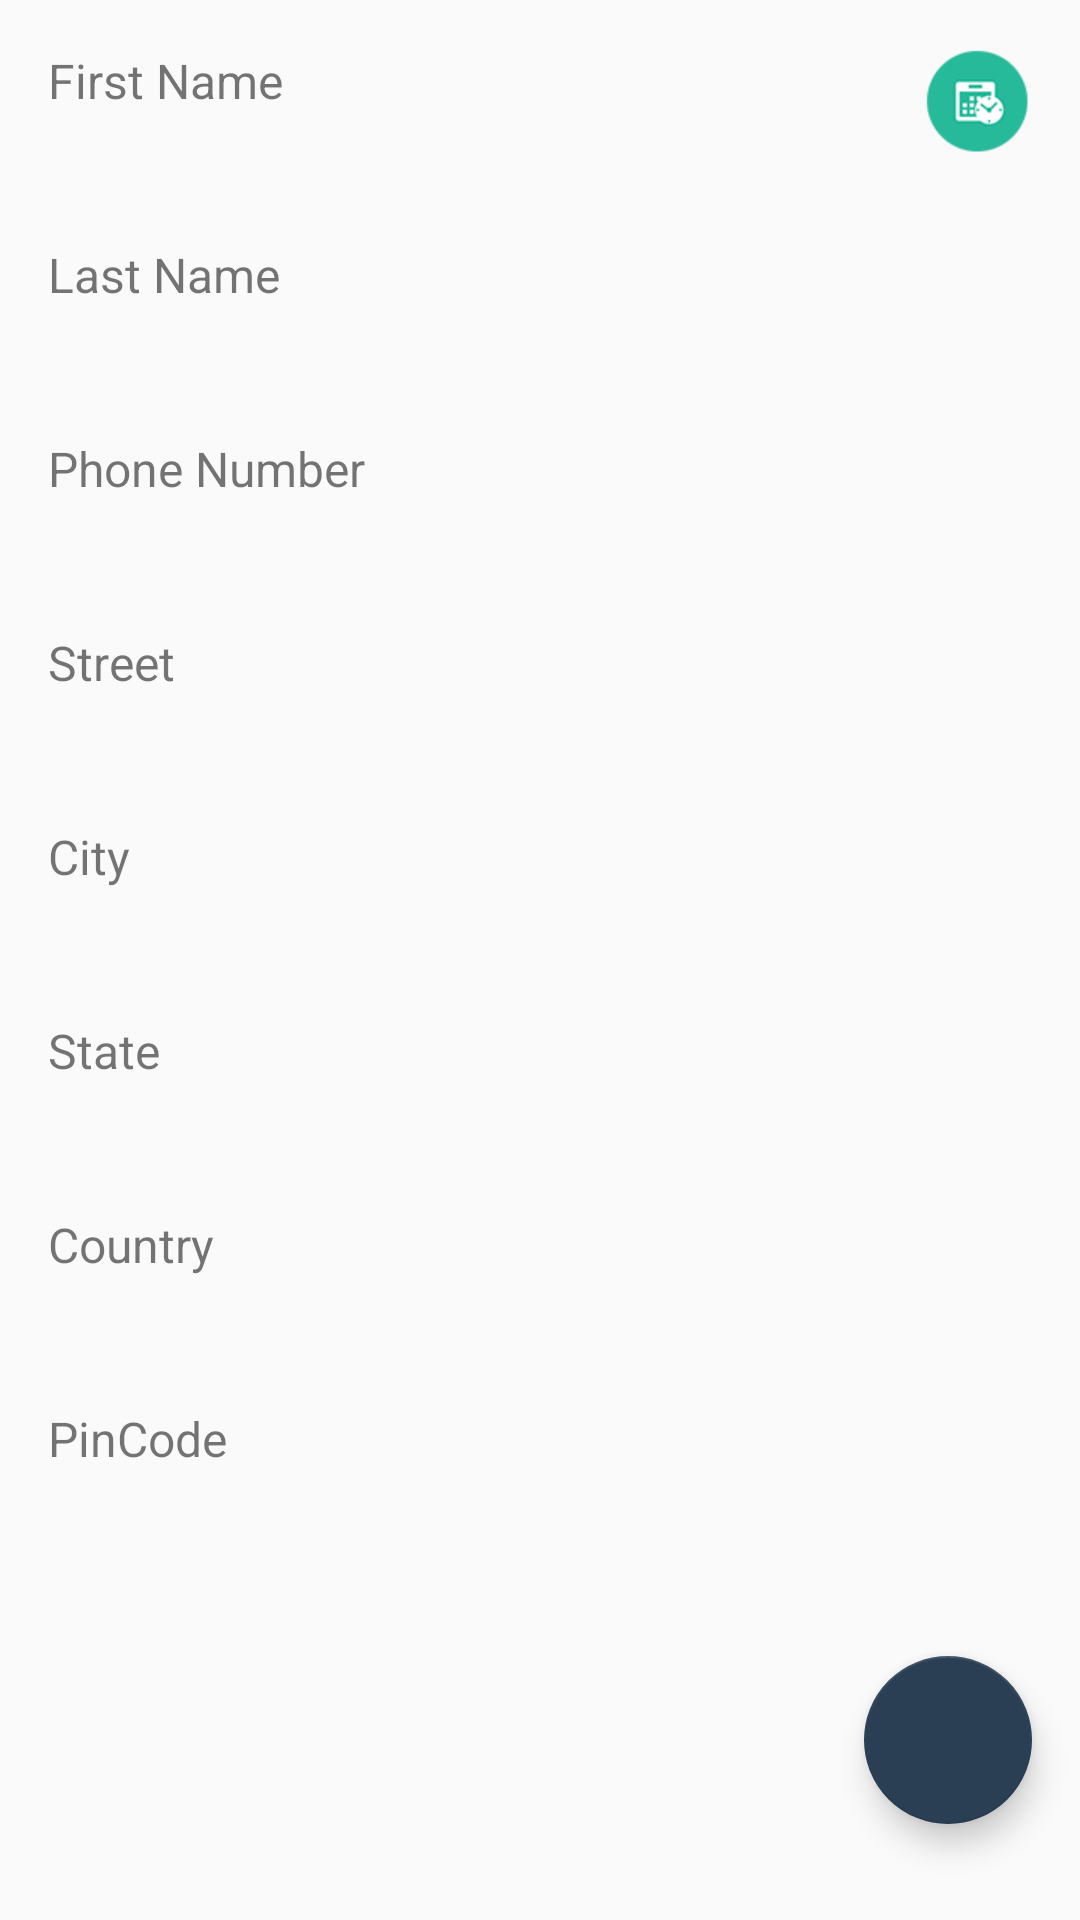

Here is an Android app screen rendered from its layout file. Give the layout XML and the strings, colors and styles it references.
<!-- AndroidManifest.xml: application theme AppTheme -->
<!-- res/layout/fragment_call_customer_details.xml -->
<RelativeLayout xmlns:android="http://schemas.android.com/apk/res/android"
    xmlns:app="http://schemas.android.com/apk/res-auto"
    xmlns:tools="http://schemas.android.com/tools"
    android:layout_width="match_parent"
    android:layout_height="match_parent">

    <ScrollView
        android:layout_width="match_parent"
        android:layout_height="match_parent">

        <RelativeLayout
            android:layout_width="match_parent"
            android:layout_height="match_parent"
            android:focusable="true"
            android:focusableInTouchMode="true"
            android:orientation="vertical">

            <TextView
                android:id="@+id/firstNameText"
                android:layout_width="wrap_content"
                android:layout_height="wrap_content"
                android:layout_below="@+id/toolbar"
                android:layout_marginLeft="@dimen/margin_16"
                android:layout_marginTop="@dimen/margin_16"
                android:text="First Name"
                android:textSize="16sp" />

            <ImageButton
                android:layout_width="wrap_content"
                android:layout_height="wrap_content"
                android:layout_alignParentRight="true"
                android:id="@+id/scheduleButton"
                android:layout_marginRight="@dimen/margin_16"
                android:layout_marginTop="@dimen/margin_16"
                android:background="@android:color/transparent"
                android:src="@drawable/green_schedule_icon"/>

            <TextView
                android:id="@+id/firstName"
                android:layout_width="match_parent"
                android:layout_height="wrap_content"
                android:layout_below="@+id/firstNameText"
                android:layout_marginLeft="@dimen/margin_16"
                android:layout_marginRight="@dimen/margin_16"
                android:layout_marginTop="@dimen/margin_8"
                android:textColor="@color/black_color"
                android:textSize="14sp"
                tools:text="Akdk" />

            <TextView
                android:id="@+id/lastNameText"
                android:layout_width="wrap_content"
                android:layout_height="wrap_content"
                android:layout_below="@+id/firstName"
                android:layout_marginLeft="@dimen/margin_16"
                android:layout_marginTop="@dimen/margin_16"
                android:text="Last Name"
                android:textSize="16sp" />

            <TextView
                android:id="@+id/lastName"
                android:layout_width="match_parent"
                android:layout_height="wrap_content"
                android:layout_below="@+id/lastNameText"
                android:layout_marginLeft="@dimen/margin_16"
                android:layout_marginRight="@dimen/margin_16"
                android:layout_marginTop="@dimen/margin_8"
                android:textColor="@color/black_color"
                android:textSize="14sp" />

            <TextView
                android:id="@+id/phoneNumberText"
                android:layout_width="wrap_content"
                android:layout_height="wrap_content"
                android:layout_below="@+id/lastName"
                android:layout_marginLeft="@dimen/margin_16"
                android:layout_marginTop="@dimen/margin_16"
                android:text="Phone Number"
                android:textSize="16sp" />

            <TextView
                android:id="@+id/phoneNumber"
                android:layout_width="match_parent"
                android:layout_height="wrap_content"
                android:layout_below="@+id/phoneNumberText"
                android:layout_marginLeft="@dimen/margin_16"
                android:layout_marginRight="@dimen/margin_16"
                android:layout_marginTop="@dimen/margin_8"
                android:enabled="false"
                android:textColor="@color/black_color"
                android:textSize="14sp" />


            <TextView
                android:id="@+id/streetText"
                android:layout_width="wrap_content"
                android:layout_height="wrap_content"
                android:layout_below="@+id/phoneNumber"
                android:layout_marginLeft="@dimen/margin_16"
                android:layout_marginTop="@dimen/margin_16"
                android:text="Street"
                android:textSize="16sp" />

            <TextView
                android:id="@+id/street"
                android:layout_width="match_parent"
                android:layout_height="wrap_content"
                android:layout_below="@+id/streetText"
                android:layout_marginLeft="@dimen/margin_16"
                android:layout_marginRight="@dimen/margin_16"
                android:layout_marginTop="@dimen/margin_8"
                android:textColor="@color/black_color"
                android:textSize="14sp" />

            <ProgressBar
                android:id="@+id/progressBar"
                android:layout_width="wrap_content"
                android:layout_height="wrap_content"
                android:layout_centerInParent="true"
                android:visibility="gone"
                tools:visibility="visible" />


            <TextView
                android:id="@+id/cityText"
                android:layout_width="wrap_content"
                android:layout_height="wrap_content"
                android:layout_below="@+id/street"
                android:layout_marginLeft="@dimen/margin_16"
                android:layout_marginTop="@dimen/margin_16"
                android:text="City"
                android:textSize="16sp" />

            <TextView
                android:id="@+id/city"
                android:layout_width="match_parent"
                android:layout_height="wrap_content"
                android:layout_below="@+id/cityText"
                android:layout_marginLeft="@dimen/margin_16"
                android:layout_marginRight="@dimen/margin_16"
                android:layout_marginTop="@dimen/margin_8"
                android:textColor="@color/black_color"
                android:textSize="14sp" />


            <TextView
                android:id="@+id/stateText"
                android:layout_width="wrap_content"
                android:layout_height="wrap_content"
                android:layout_below="@+id/city"
                android:layout_marginLeft="@dimen/margin_16"
                android:layout_marginTop="@dimen/margin_16"
                android:text="State"
                android:textSize="16sp" />

            <TextView
                android:id="@+id/state"
                android:layout_width="match_parent"
                android:layout_height="wrap_content"
                android:layout_below="@+id/stateText"
                android:layout_marginLeft="@dimen/margin_16"
                android:layout_marginRight="@dimen/margin_16"
                android:layout_marginTop="@dimen/margin_8"
                android:textColor="@color/black_color"
                android:textSize="14sp" />


            <TextView
                android:id="@+id/countryText"
                android:layout_width="wrap_content"
                android:layout_height="wrap_content"
                android:layout_below="@+id/state"
                android:layout_marginLeft="@dimen/margin_16"
                android:layout_marginTop="@dimen/margin_16"
                android:text="Country"
                android:textSize="16sp" />

            <TextView
                android:id="@+id/countryValue"
                android:layout_width="match_parent"
                android:layout_height="wrap_content"
                android:layout_below="@+id/countryText"
                android:layout_marginLeft="@dimen/margin_16"
                android:layout_marginRight="@dimen/margin_16"
                android:layout_marginTop="@dimen/margin_8"
                android:textColor="@color/black_color"
                android:textSize="14sp" />


            <TextView
                android:id="@+id/pinCodeText"
                android:layout_width="wrap_content"
                android:layout_height="wrap_content"
                android:layout_below="@+id/countryValue"
                android:layout_marginLeft="@dimen/margin_16"
                android:layout_marginTop="@dimen/margin_16"
                android:text="PinCode"
                android:textSize="16sp" />

            <TextView
                android:id="@+id/pincode"
                android:layout_width="match_parent"
                android:layout_height="wrap_content"
                android:layout_below="@+id/pinCodeText"
                android:layout_marginLeft="@dimen/margin_16"
                android:layout_marginRight="@dimen/margin_16"
                android:layout_marginTop="@dimen/margin_8"
                android:layout_marginBottom="@dimen/margin_16"
                android:textColor="@color/black_color"
                android:textSize="14sp" />


        </RelativeLayout>
    </ScrollView>

    <android.support.design.widget.FloatingActionButton
        android:id="@+id/fab"
        android:layout_width="wrap_content"
        android:layout_height="wrap_content"
        android:layout_alignParentBottom="true"
        android:layout_alignParentEnd="true"
        android:layout_alignParentRight="true"
        android:layout_marginBottom="@dimen/margin_32"
        android:layout_marginRight="@dimen/margin_16"
        android:src="@drawable/ic_create_white"
        app:backgroundTint="@color/colorPrimary"
        app:fabSize="normal"
        app:layout_anchorGravity="bottom|right|end"
        app:layout_behavior="com.talisman.app.utils.ScrollAwareFABBehavior"
        app:layout_collapseMode="parallax" />


</RelativeLayout>
<!-- resources referenced by this layout -->
<resources>
  <color name="black_color">#000000</color>
  <color name="colorPrimary">@color/tool_bar_color</color>
  <dimen name="margin_16">16dp</dimen>
  <dimen name="margin_32">32dp</dimen>
  <dimen name="margin_8">8dp</dimen>
  <!-- drawable green_schedule_icon: png bitmap (drawable-hdpi, 2681 bytes) -->
  <style name="AppTheme" parent="Theme.AppCompat.Light.DarkActionBar">
          
          <item name="colorPrimary">@color/colorPrimary</item>
          <item name="colorPrimaryDark">@color/colorPrimaryDark</item>
          <item name="colorAccent">@color/colorAccent</item>
          <item name="windowActionBar">false</item>
          <item name="windowNoTitle">true</item>
          <item name="android:textColorHint">@color/login_hint_color</item>
          <item name="colorControlNormal">@color/login_hint_color</item>
          <item name="colorControlActivated">@color/green_color</item>
          <item name="android:windowAnimationStyle">@style/customActivityAnimation</item>
          <item name="drawerArrowStyle">@style/MaterialDrawer.DrawerArrowStyle</item>
  
      </style>
  <color name="tool_bar_color">#2a3f54</color>
  <color name="colorPrimaryDark">@color/status_bar_color</color>
  <color name="colorAccent">#E5E9E8</color>
  <color name="login_hint_color">#CDD0D0</color>
  <color name="green_color">#23b99a</color>
  <style name="customActivityAnimation" parent="@android:style/Animation.Activity">
          <item name="android:activityOpenEnterAnimation">@anim/slide_in_right</item>
          <item name="android:activityOpenExitAnimation">@anim/slide_out_left</item>
          <item name="android:activityCloseEnterAnimation">@anim/slide_in_left</item>
          <item name="android:activityCloseExitAnimation">@anim/slide_out_right</item>
      </style>
  <style name="MaterialDrawer.DrawerArrowStyle" parent="Widget.AppCompat.DrawerArrowToggle">
          <item name="spinBars">false</item>
          <item name="color">@android:color/white</item>
      </style>
  <color name="status_bar_color">#132136</color>
</resources>
